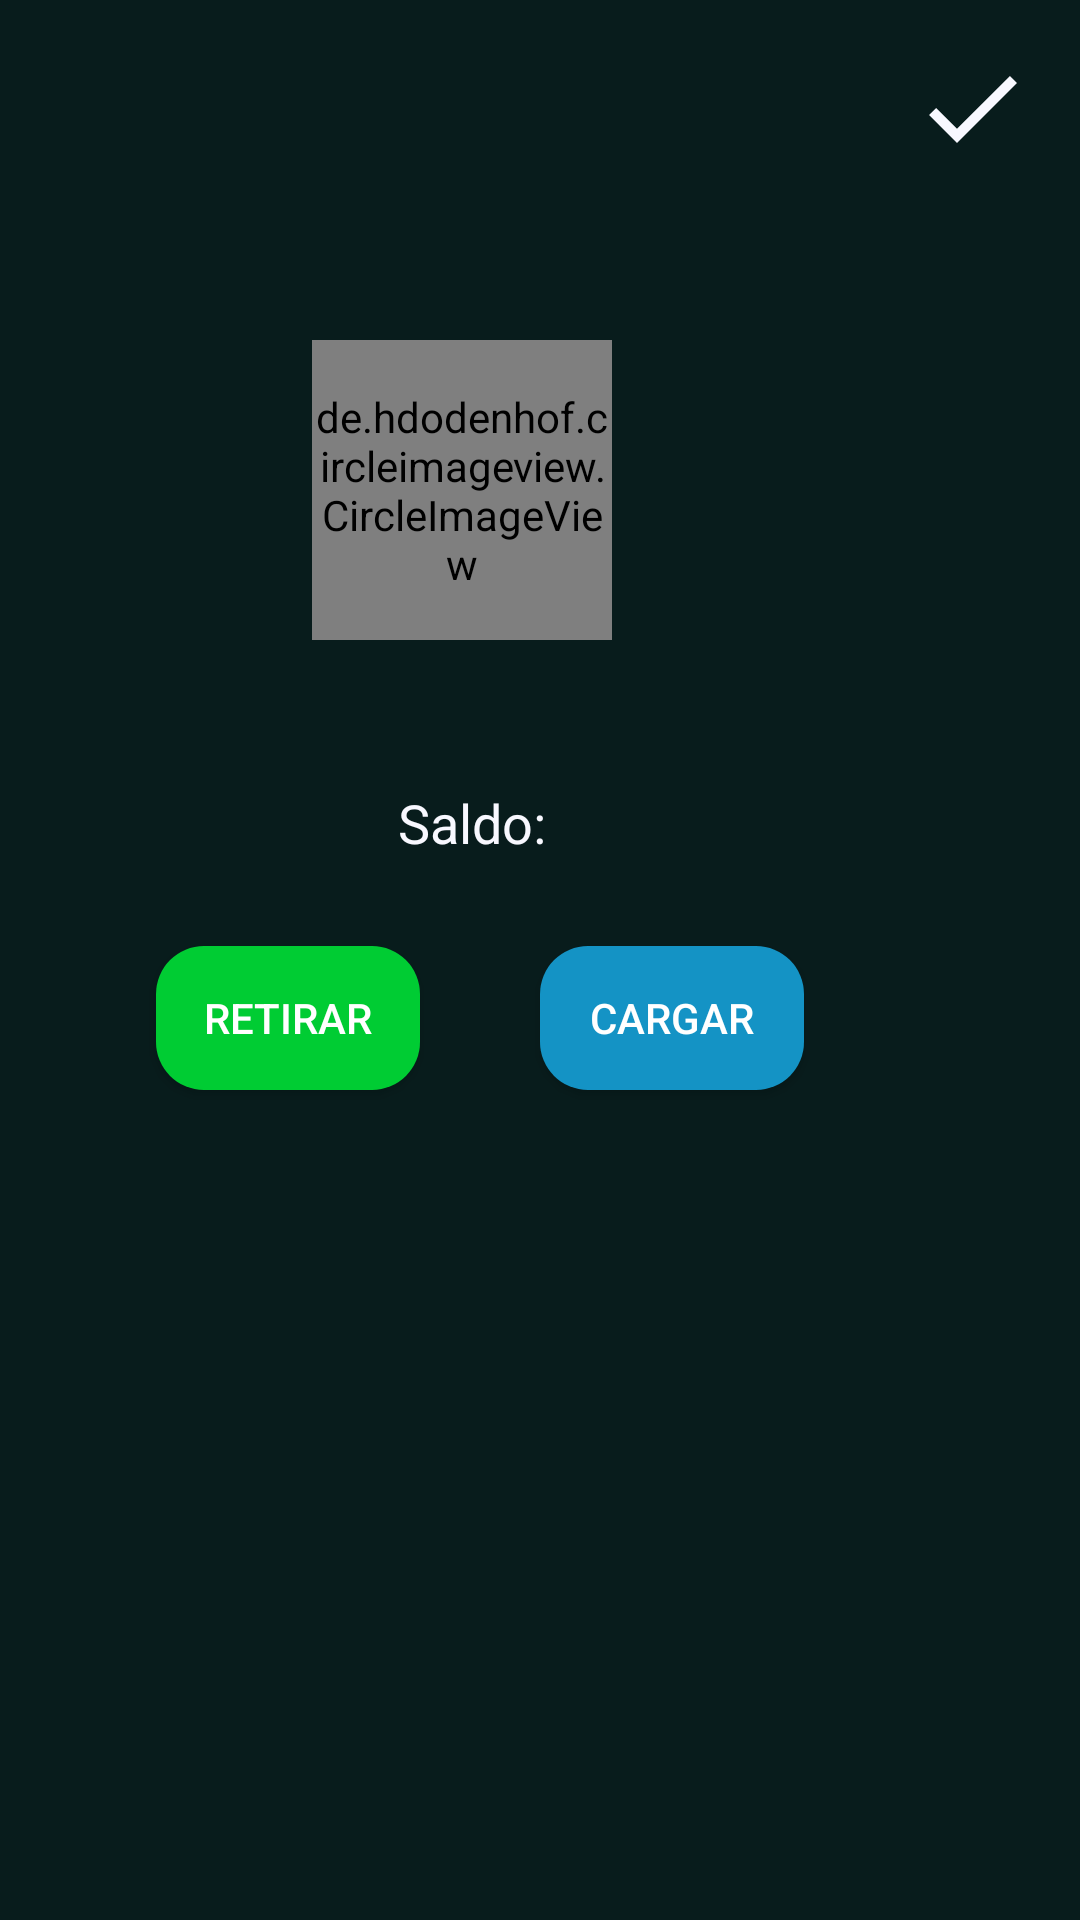

Reconstruct the res/layout file that produces this screen, plus the resources it refers to.
<!-- AndroidManifest.xml: application theme Theme.AppCompat.NoActionBar -->
<!-- res/layout/activity_mi_cuenta.xml -->
<?xml version="1.0" encoding="utf-8"?>
<androidx.constraintlayout.widget.ConstraintLayout xmlns:android="http://schemas.android.com/apk/res/android"
    xmlns:app="http://schemas.android.com/apk/res-auto"
    xmlns:tools="http://schemas.android.com/tools"
    android:layout_width="match_parent"
    android:layout_height="match_parent"
    android:background="@color/colorVerde"
    tools:context=".MiCuenta">

    <Button
        android:id="@+id/btn_cargar_saldo"
        android:layout_width="wrap_content"
        android:layout_height="wrap_content"
        android:layout_marginTop="28dp"
        android:layout_marginEnd="92dp"
        android:layout_marginRight="92dp"
        android:background="@drawable/boton_cargar_saldo"
        android:text="@string/btn_cargar_Saldo"
        app:layout_constraintEnd_toEndOf="parent"
        app:layout_constraintTop_toBottomOf="@+id/tv_saldo" />

    <TextView
        android:id="@+id/tv_nombre"
        android:layout_width="match_parent"
        android:layout_height="wrap_content"
        android:layout_marginTop="76dp"
        android:gravity="center"
        android:textSize="18sp"
        app:layout_constraintEnd_toEndOf="parent"
        app:layout_constraintTop_toTopOf="parent" />

    <Button
        android:id="@+id/btn_retirar"
        android:layout_width="wrap_content"
        android:layout_height="wrap_content"
        android:layout_marginTop="28dp"
        android:layout_marginEnd="40dp"
        android:layout_marginRight="40dp"
        android:background="@drawable/boton_redondo"
        android:text="Retirar"
        app:layout_constraintEnd_toStartOf="@+id/btn_cargar_saldo"
        app:layout_constraintTop_toBottomOf="@+id/tv_saldo" />

    <TextView
        android:id="@+id/tv_saldo"
        android:layout_width="189dp"
        android:layout_height="26dp"
        android:layout_marginTop="48dp"
        android:layout_marginEnd="108dp"
        android:layout_marginRight="108dp"
        android:gravity="center"
        android:textSize="18sp"
        android:hint="@string/saldo"
        android:textColorHint="@color/colorGhostWhite"
        app:layout_constraintEnd_toEndOf="parent"
        app:layout_constraintTop_toBottomOf="@+id/img_foto_circular" />

    <de.hdodenhof.circleimageview.CircleImageView
        android:id="@+id/img_foto_circular"
        android:layout_width="100dp"
        android:layout_height="100dp"
        android:layout_marginTop="13dp"
        android:layout_marginEnd="156dp"
        android:layout_marginRight="156dp"
        app:layout_constraintEnd_toEndOf="parent"
        app:layout_constraintTop_toBottomOf="@+id/tv_nombre" />

    <Button
        android:id="@+id/button9"
        android:layout_width="40dp"
        android:layout_height="40dp"
        android:layout_marginTop="16dp"
        android:layout_marginEnd="16dp"
        android:layout_marginRight="16dp"
        android:background="@drawable/ic_check"
        app:layout_constraintEnd_toEndOf="parent"
        app:layout_constraintTop_toTopOf="parent" />

</androidx.constraintlayout.widget.ConstraintLayout>
<!-- resources referenced by this layout -->
<resources>
  <color name="colorGhostWhite">#F8F8FF</color>
  <color name="colorVerde">#081C1C</color>
  <!-- drawable boton_cargar_saldo (drawable) -->
  <?xml version="1.0" encoding="utf-8"?>
  <shape xmlns:android="http://schemas.android.com/apk/res/android">
      <corners android:radius="16dp"/>
      <solid android:color="@color/colorCeleste"/>
  </shape>
  <!-- drawable boton_redondo (drawable) -->
  <?xml version="1.0" encoding="utf-8"?>
  <shape xmlns:android="http://schemas.android.com/apk/res/android">
      <corners android:radius="16dp"/>
      <solid android:color="@color/colorVerdeClaro"/>
  </shape>
  <!-- drawable ic_check (drawable) -->
  <vector xmlns:android="http://schemas.android.com/apk/res/android"
      android:width="24dp"
      android:height="24dp"
      android:viewportWidth="24"
      android:viewportHeight="24"
      android:tint="@color/colorGhostWhite">
    <path
        android:fillColor="@android:color/white"
        android:pathData="M9,16.17L4.83,12l-1.42,1.41L9,19 21,7l-1.41,-1.41z"/>
  </vector>
  <string name="btn_cargar_Saldo">Cargar</string>
  <string name="saldo">Saldo:</string>
  <color name="colorCeleste">#1493C5</color>
  <color name="colorVerdeClaro">#00cc33</color>
</resources>
